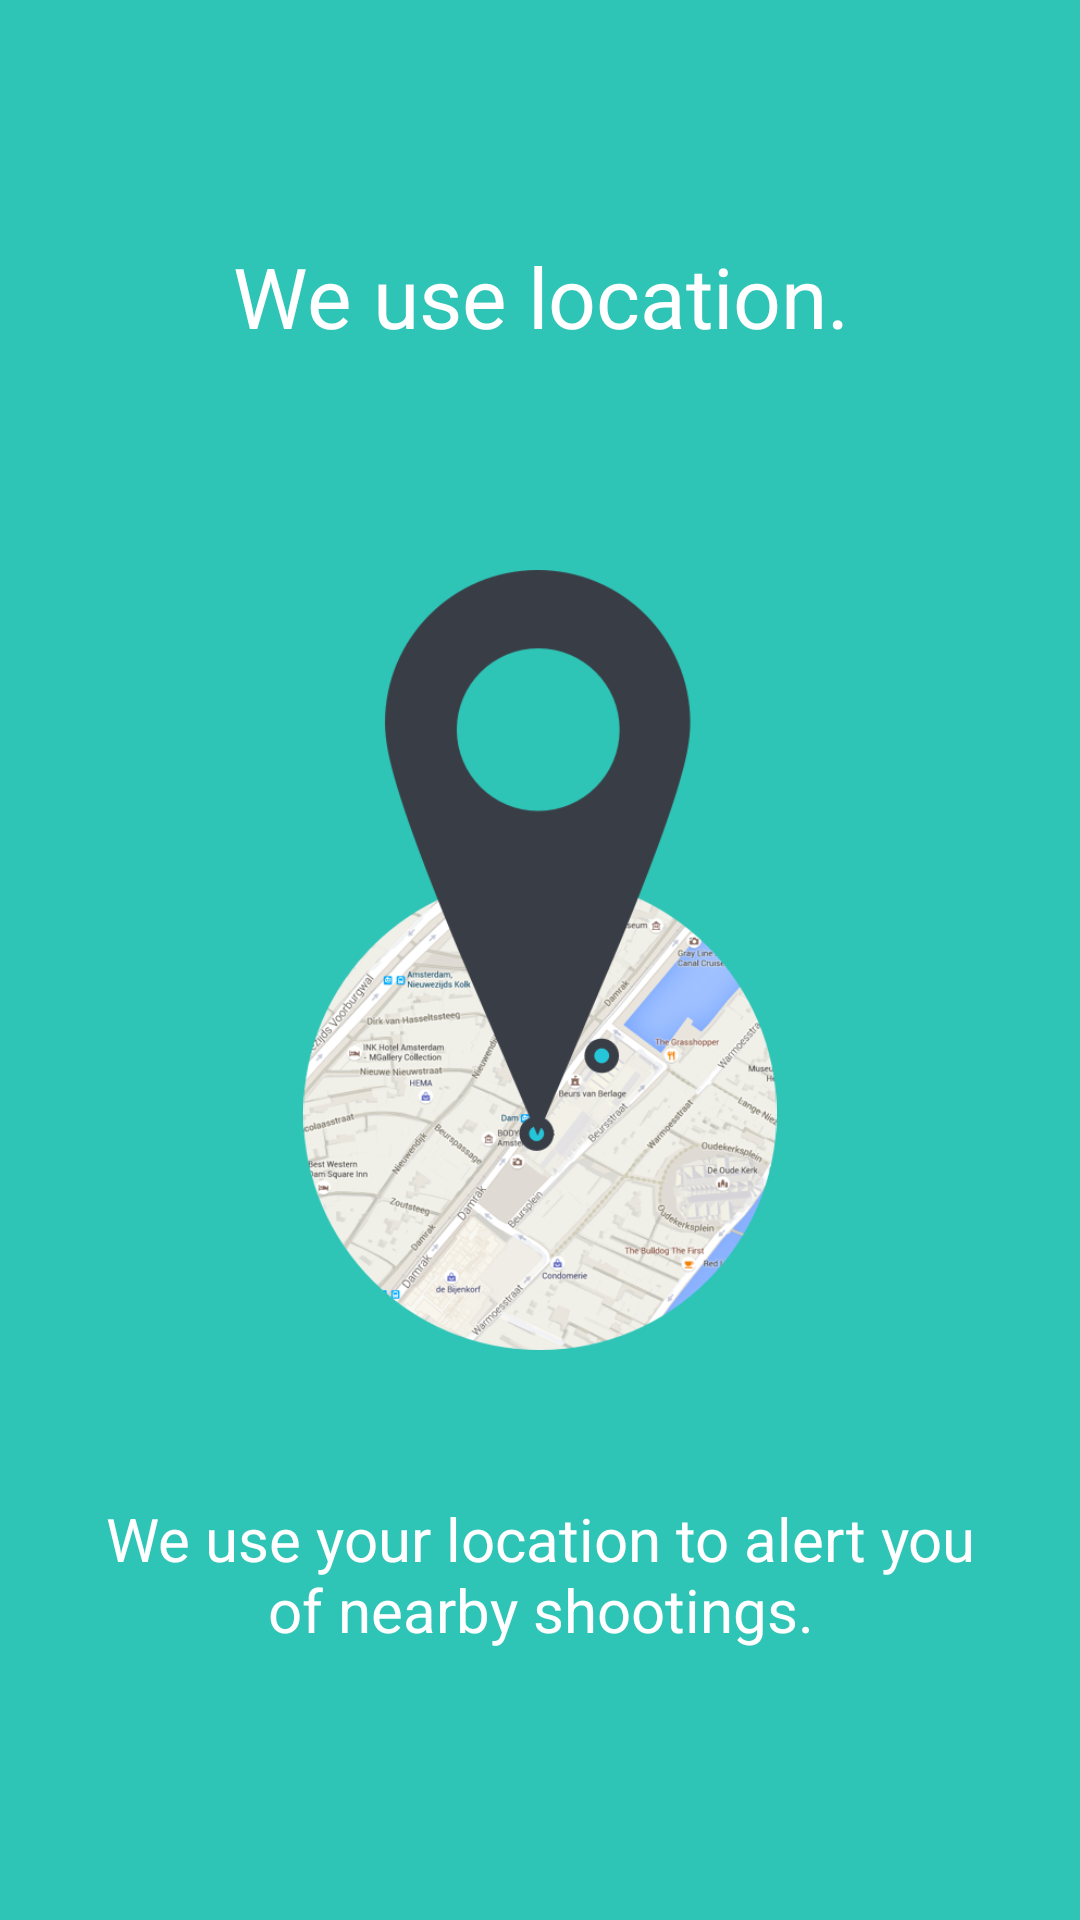

This screen was rendered from an Android layout file. Write that file and the resources it references.
<!-- AndroidManifest.xml: application theme AppTheme.NoActionBar -->
<!-- res/layout/welcome_slide3.xml -->
<?xml version="1.0" encoding="utf-8"?>
<RelativeLayout xmlns:android="http://schemas.android.com/apk/res/android"
    xmlns:tools="http://schemas.android.com/tools"
    android:layout_width="match_parent"
    android:layout_height="match_parent"
    android:background="@color/colorPrimaryDark">

    <TextView
        android:layout_width="match_parent"
        android:layout_height="wrap_content"
        android:layout_marginTop="80dp"
        android:text="@string/slide_3_title"
        android:textColor="@android:color/white"
        android:textSize="@dimen/slide_title"
        android:textAlignment="center" />
    <ImageView
        android:layout_marginLeft="100dp"
        android:layout_marginRight="100dp"
        android:layout_width="match_parent"
        android:layout_height="260dp"
        android:layout_centerInParent="true"
        android:src="@drawable/marker"
        tools:ignore="ContentDescription" />

    <TextView
        android:layout_alignParentBottom="true"
        android:layout_marginBottom="90dp"
        android:layout_width="match_parent"
        android:layout_height="wrap_content"
        android:paddingLeft="@dimen/desc_padding"
        android:paddingRight="@dimen/desc_padding"
        android:text="@string/slide_3_desc"
        android:textAlignment="center"
        android:textColor="@android:color/white"
        android:textSize="@dimen/slide_desc" />
</RelativeLayout>
<!-- resources referenced by this layout -->
<resources>
  <color name="colorPrimaryDark">#2ec4b6</color>
  <dimen name="desc_padding">30dp</dimen>
  <dimen name="slide_desc">20sp</dimen>
  <dimen name="slide_title">28sp</dimen>
  <!-- drawable marker: png bitmap (drawable, 219312 bytes) -->
  <string name="slide_3_desc">We use your location to alert you of nearby shootings.</string>
  <string name="slide_3_title">We use location.</string>
</resources>
